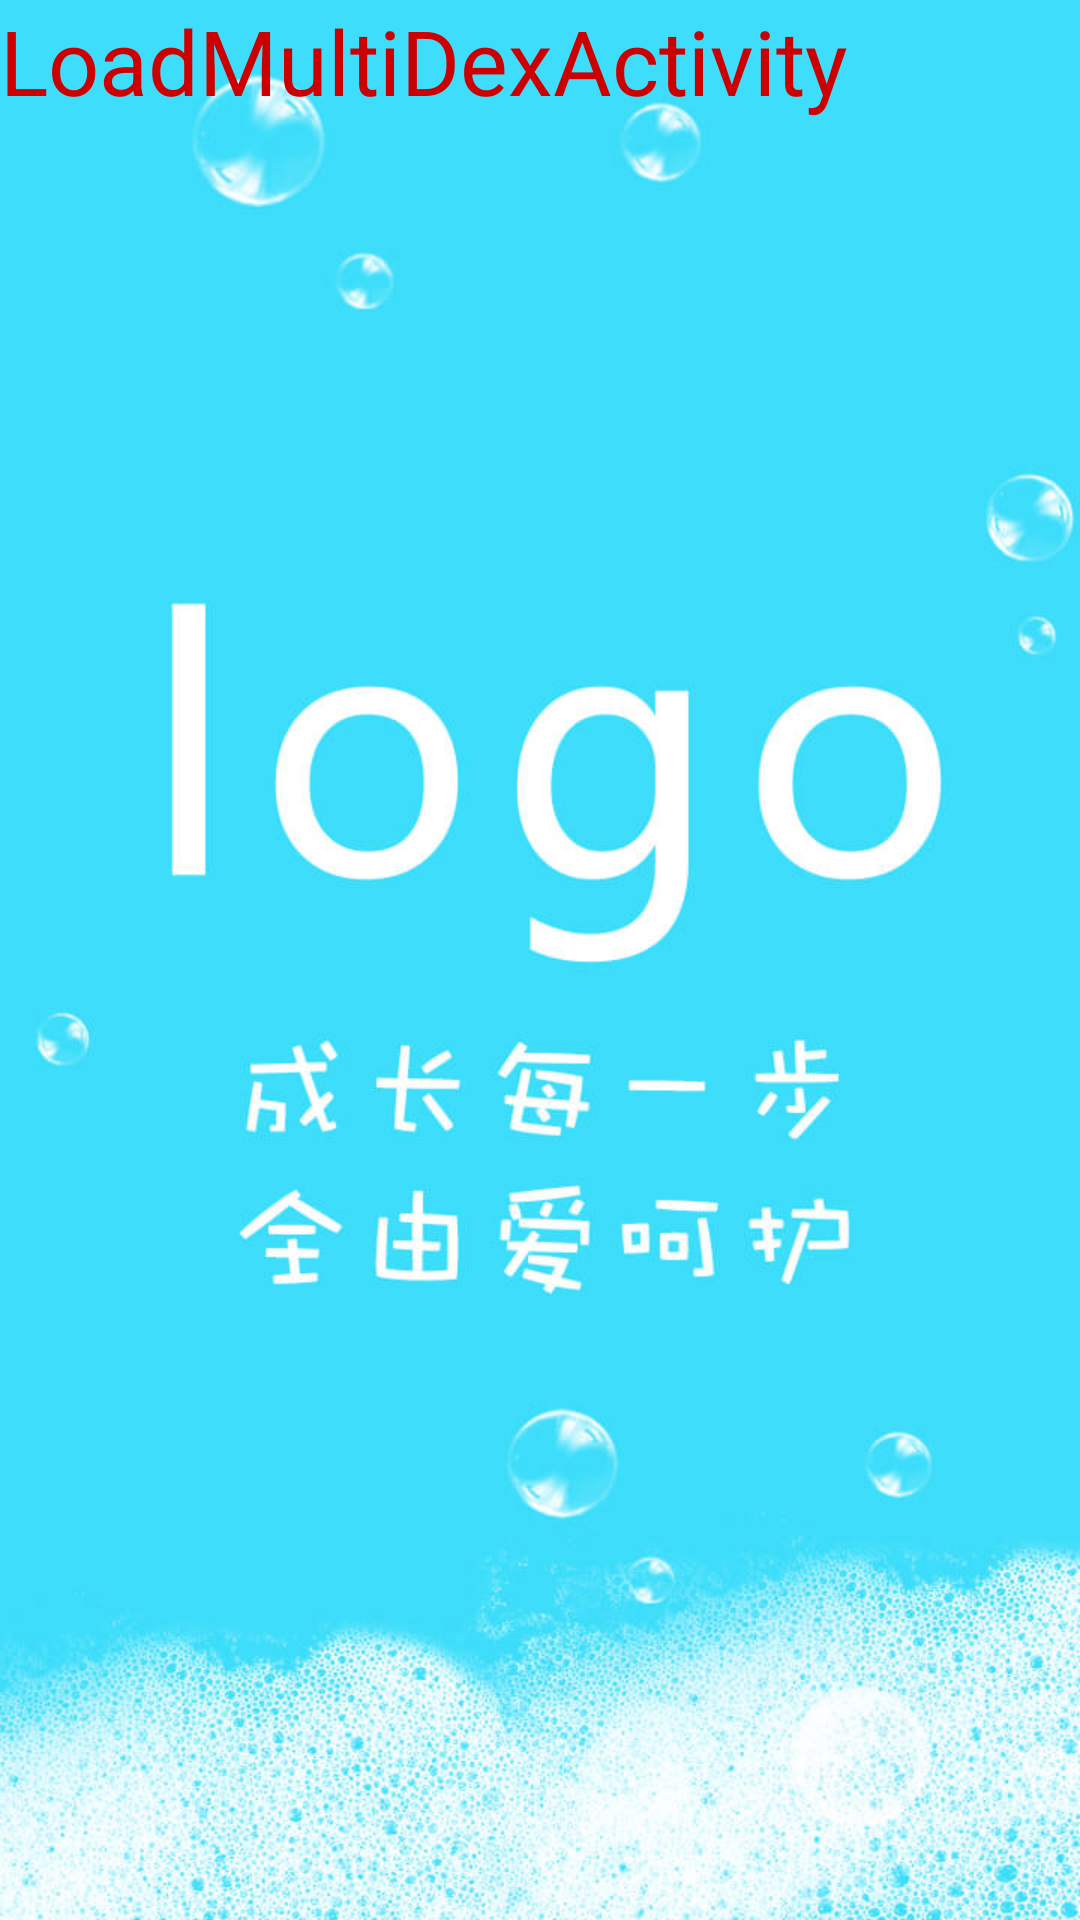

Reconstruct the res/layout file that produces this screen, plus the resources it refers to.
<!-- AndroidManifest.xml: application theme AppThemeWelcome -->
<!-- res/layout/activity_load_multi_dex.xml -->
<?xml version="1.0" encoding="utf-8"?>
<LinearLayout xmlns:android="http://schemas.android.com/apk/res/android"
    xmlns:app="http://schemas.android.com/apk/res-auto"
    xmlns:tools="http://schemas.android.com/tools"
    android:layout_width="match_parent"
    android:layout_height="match_parent"
    tools:context=".LoadMultiDexActivity">

    <TextView
        android:textColor="@android:color/holo_red_dark"
        android:layout_width="wrap_content"
        android:layout_height="wrap_content"
        android:textSize="30sp"
        android:text="LoadMultiDexActivity" />

</LinearLayout>
<!-- resources referenced by this layout -->
<resources>
  <style name="AppThemeWelcome" parent="Theme.AppCompat.Light.DarkActionBar">
          
          <item name="colorPrimary">@color/colorPrimary</item>
          <item name="colorPrimaryDark">@color/colorPrimaryDark</item>
          <item name="colorAccent">@color/colorAccent</item>
          <item name="android:windowBackground">@mipmap/logo</item>  
      </style>
  <!-- not gathered from this repository: default colours our renderer supplied (Android Studio template values) -->
  <color name="colorPrimary">#FF6200EE</color>
  <color name="colorPrimaryDark">#FF3700B3</color>
  <color name="colorAccent">#FF03DAC5</color>
</resources>
